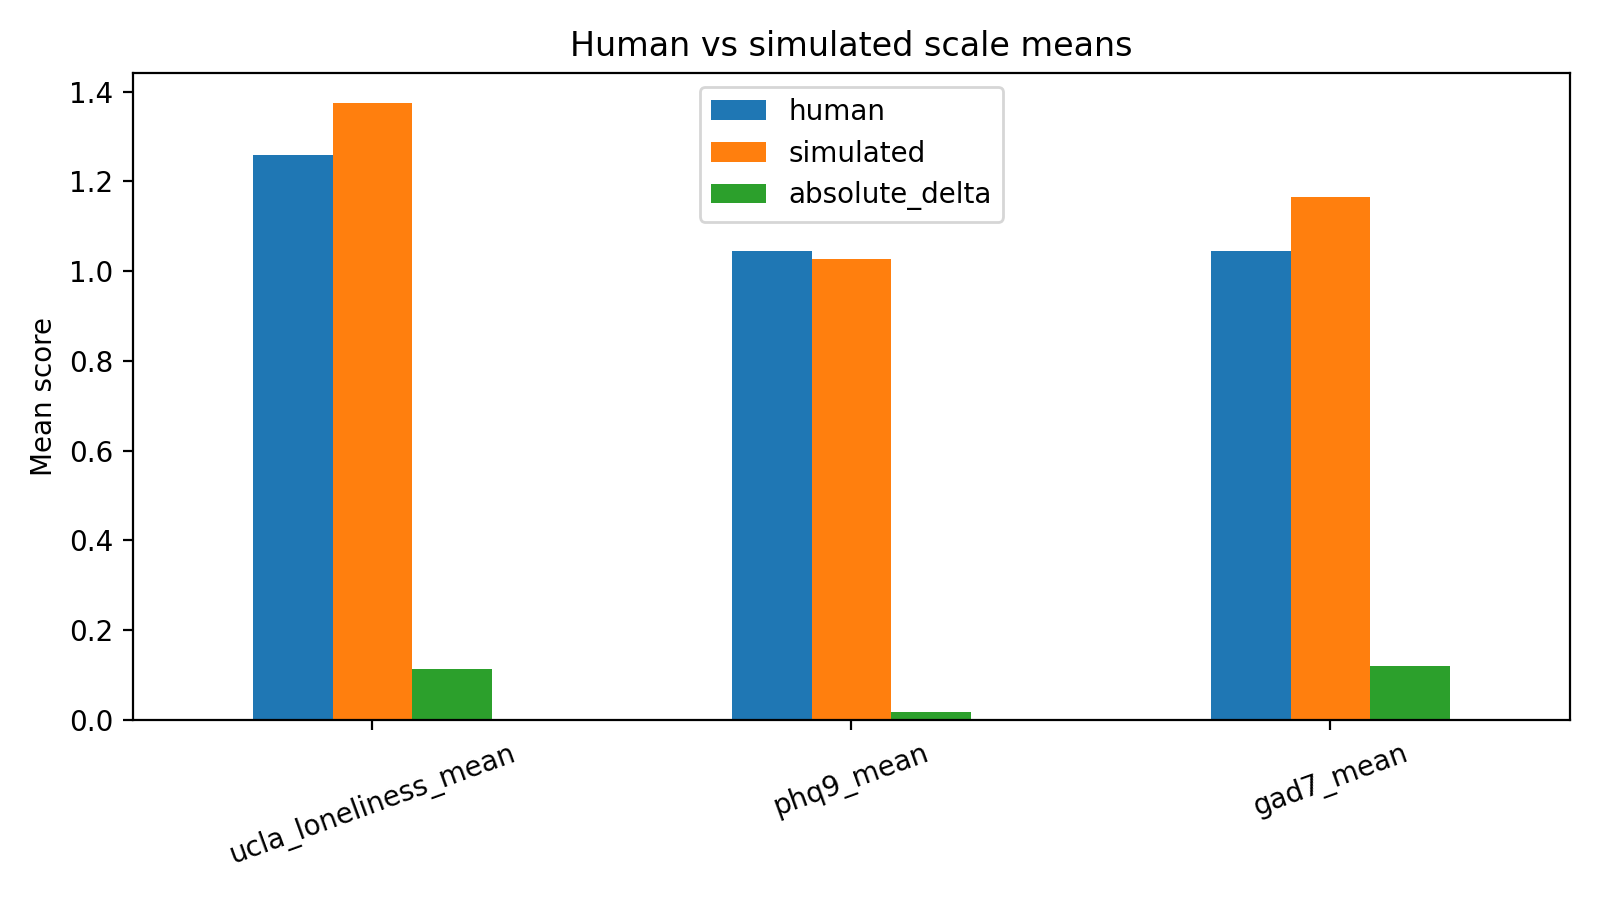

Values plotted in this chart, from the file beside it:
scale, human, simulated, absolute_delta
ucla_loneliness_mean, 1.259, 1.373, 0.1141
phq9_mean, 1.044, 1.028, 0.01667
gad7_mean, 1.045, 1.164, 0.1196
